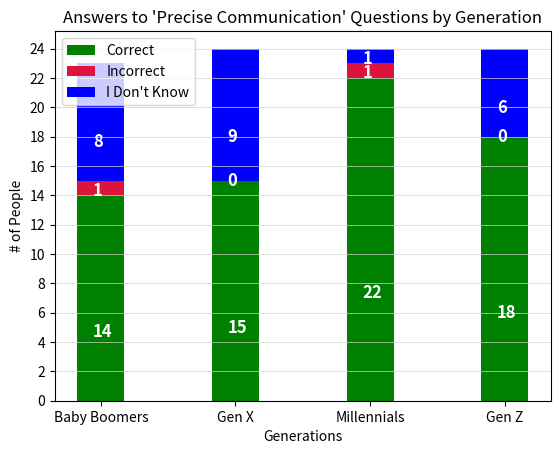

Generate this figure with matplotlib:
import numpy as np
import matplotlib.pyplot as plt

# Define data set (answers given to Precise Communication int. soc. skill question)
# [0] = Baby Boomer, [1] = Gen X, [2] = Millennials, [3] = Gen Z
ans_cor = np.array((14, 15, 22, 18))
ans_inc = np.array((1, 0, 1, 0))
ans_idk = np.array((8, 9, 1, 6))

# Define x-axis categories
generations = ['Baby Boomers', 'Gen X', 'Millennials', 'Gen Z']

# Define graph parameters
N = 4
ind = np.arange(N)    # the x locations for the groups
width = 0.35       # the width of the bars: can also be len(x) sequence

# Define bars
b1 = plt.bar(ind, ans_cor, width, color="g",
             label="Correct", bottom=0)
b2 = plt.bar(ind, ans_inc, width, color="crimson",
             label="Incorrect", bottom=ans_cor)
b3 = plt.bar(ind, ans_idk, width, color="b",
             label="IDK", bottom=ans_cor+ans_inc)

# Set graph title and axis labels
plt.title("Answers to 'Precise Communication' Questions by Generation")
plt.ylabel("# of People")
plt.xlabel("Generations")

# Position bars
plt.xticks(ind, generations)
plt.yticks(np.arange(0, 25, 2))

# Define graph legend
plt.legend((b1[0], b2[0], b3[0]), ("Correct", "Incorrect", "I Don't Know"))

# Annotate every bar with the amount that it corresponds to
for r1, r2, r3 in zip(b1, b2, b3):

    h1 = r1.get_height()
    h2 = r2.get_height()
    h3 = r3.get_height()

    plt.text(r1.get_x() + r1.get_width() / 3, h1 / 3, "%d" % h1,
            ha="left", va="center", color="white", fontsize=12,
            fontweight="bold")

    plt.text(r2.get_x() + r2.get_width() / 3, h1 + h2 / 3, "%d" % h2,
             ha="left", va="center", color="white", fontsize=12,
             fontweight="bold")

    plt.text(r3.get_x() + r3.get_width() / 3, h1 + h2 + h3 / 3, "%d" % h3,
             ha="left", va="center", color="white", fontsize=12,
            fontweight="bold")

# Add grid to bar chart
axes = plt.gca()
axes.yaxis.grid(linestyle='-', linewidth='0.5', color='lightgrey')

plt.show()